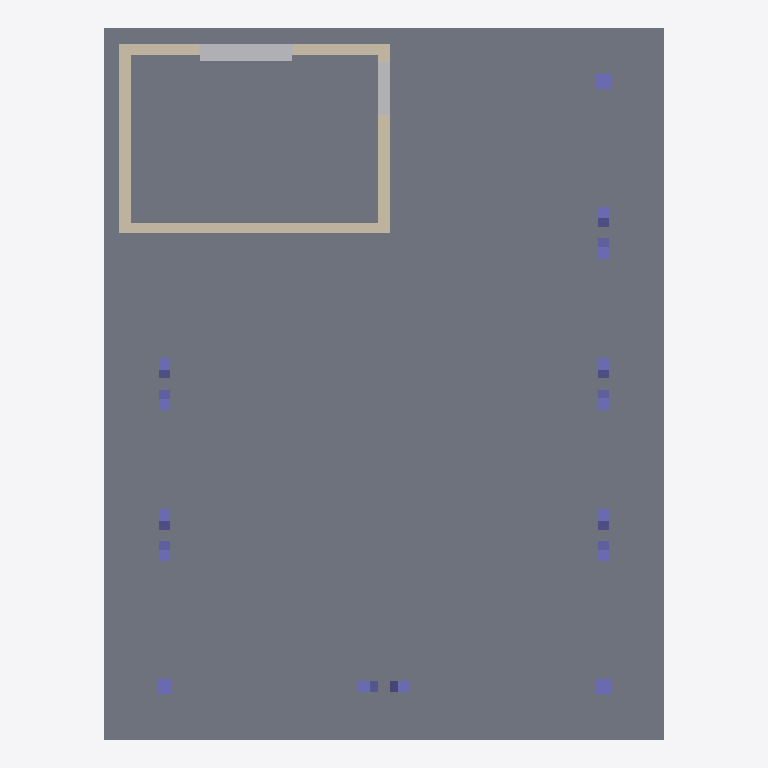
Plan cut of the same IFC building model at storey 'Unknown' (level 0.00 m, cut at 1.40 m), seen from above with north up, elements coloured by IFC class: 15 columns (violet), 4 walls (beige), 2 other elements (light grey), 1 slab (grey). Cut surfaces are drawn darker.
Extent 14.8 m × 18.8 m × 8.6 m (x, y, z). Storeys (1): Unknown at 0.00 m. Elements (57): 19 IfcColumn, 12 IfcSlab, 10 IfcBeam, 8 IfcVoidingFeature, 8 IfcWall.

HEADER;
FILE_DESCRIPTION(('ViewDefinition [ReferenceView_V1.2]','ExchangeRequirement [Structural]','Option[Flat wide beams as plates:Off]','Option[Location by:Global]','Option[Locations from Organizer:On]','Option[Layer:Name]','Option[Object coloring:ByObjectClass]','Option[Export All:On]','Option[Export Pours:Off]'),'2;1');
FILE_NAME('TW-v1.ifc','2024-02-15T14:44:00',(''),(''),'Tekla Structures Educational 2023','IFC Export Version Mar 13 2023','');
FILE_SCHEMA(('IFC4'));
ENDSEC;
DATA;
#29=IFCPROJECT('3dkWmrnvrAYuIgERCiq0kT',$,'Trimble',$,$,$,$,(#28),#22);
#31=IFCSITE('1aw8xYW8n0qhnLQXryCQui',$,'Unknown',$,$,#30,$,$,.ELEMENT.,$,$,$,$,$);
#34=IFCBUILDING('0vpQ7RfNP8N8IQl17trWYb',$,'Unknown',$,$,#33,$,$,.ELEMENT.,$,$,$);
#37=IFCBUILDINGSTOREY('26PM9dFpf0yh5K0HX48Yhu',$,'Unknown',$,$,#36,$,$,.ELEMENT.,0.0);
#751=IFCSLAB('3c4Ey_D99EwwQdgtZ7vujs',$,'Bodenplatte:STB 300:2521502','PL300',$,#742,#750,'Concrete_Undefined',.NOTDEFINED.);
#877=IFCWALL('3oveCFvU5BVROMOtmhb6el',$,'Basiswand:STB 250:2520182','4700*250',$,#870,#876,'Concrete_Undefined',.NOTDEFINED.);
#794=IFCWALL('0YcVdJHQj85OiiTEkRnjNA',$,'Basiswand:STB 300:2520185','4700*300',$,#787,#793,'Concrete_Undefined',.NOTDEFINED.);
#818=IFCWALL('3eFmeFleDBj8zi9W5KFdFo',$,'Basiswand:STB 300:2520184','4700*300',$,#804,#817,'Concrete_Undefined',.NOTDEFINED.);
#849=IFCWALL('2MdTWs1Rv00fD7KMP$QqiW',$,'Basiswand:STB 300:2520183','4700*300',$,#839,#848,'Concrete_Undefined',.NOTDEFINED.);
#836=IFCVOIDINGFEATURE('0hzdm8R4T0mOg2sEtiZ2gk',$,'Void-Basiswand:STB 300:2520184','8f97f399-0d51-4fb5-b174-033f1a986c3a',$,#827,#835,'(?)',.HOLE.);
#867=IFCVOIDINGFEATURE('1dsdCij69ALuGjdu88CEAM',$,'Void-Basiswand:STB 300:2520183','1400*2225',$,#860,#866,'(?)',.HOLE.);
#713=IFCCOLUMN('0NtrEzddP859A77K8II1VT',$,'STB Stütze - rechteckig:STB 300 x 300:2523413','c9668402-fd04-4d59-8a4e-43e23c387043',$,#681,#712,'Concrete_Undefined',.COLUMN.);
#942=IFCCOLUMN('1xeluus9bBJ9YC6sgoA0Cx',$,'STB Stütze - rechteckig:STB 300 x 300:2519786','f61048c1-b527-47ef-90b1-87e9684f4a72',$,#681,#941,'Concrete_Undefined',$);
#995=IFCCOLUMN('28I8$edyfEeQc_8MQ166Nx',$,'STB Stütze - rechteckig:STB 300 x 300:2519650','13341a62-1a9b-4e99-9665-c4eb2236637e',$,#681,#994,'Concrete_Undefined',.COLUMN.);
#61=IFCCOLUMN('3iENKWgi9A2PmPzh89eSv2',$,'STB Stütze - rechteckig:STB 400 x 400:2521492','400*400',$,#40,#60,'Concrete_Undefined',.COLUMN.);
#86=IFCCOLUMN('1OjOzH5vf9th7m6ACPB3dG',$,'STB Stütze - rechteckig:STB 400 x 400:2521453','400*400',$,#81,#85,'Concrete_Undefined',.COLUMN.);
#94=IFCCOLUMN('3cEe0uSgr1VBLkaQJil8gU',$,'STB Stütze - rechteckig:STB 400 x 400:2520640','400*400',$,#89,#93,'Concrete_Undefined',.COLUMN.);
#696=IFCCOLUMN('18Ho$_GLn9kxW6FaR3lkT1',$,'STB Stütze - rechteckig:STB 300 x 300:2523414','c05d2f9e-8000-4f23-91ad-e80b82706226',$,#681,#695,'Concrete_Undefined',.COLUMN.);
#770=IFCCOLUMN('1Ii4hEYSv1XOpIBJvVe30G',$,'STB Stütze - rechteckig:STB 300 x 300:2521085','e289eab4-4d4e-4597-944c-a7c364be65ff',$,#681,#769,'Concrete_Undefined',.COLUMN.);
#781=IFCCOLUMN('0JkoFlZfb2MA7TTnqPxsso',$,'STB Stütze - rechteckig:STB 300 x 300:2521084','c65aac05-1e42-4098-8f6d-9e42b6cbeac5',$,#681,#780,'Concrete_Undefined',.COLUMN.);
#917=IFCCOLUMN('3FWpftWdf3XQHYHwoXj9ea',$,'STB Stütze - rechteckig:STB 300 x 300:2519807','beb715cb-a1f7-47c6-8281-b95b82ef6de2',$,#681,#916,'Concrete_Undefined',.COLUMN.);
#927=IFCCOLUMN('234W7jWWL1AwLtuG6LliVQ',$,'STB Stütze - rechteckig:STB 300 x 300:2519806','6d14c00a-b0fd-4cfc-9895-26f803427d5d',$,#681,#926,'Concrete_Undefined',.COLUMN.);
#950=IFCCOLUMN('1M$hkKBKj6XOIw7aRxjHCx',$,'STB Stütze - rechteckig:STB 300 x 300:2519785','542ba770-186d-4b8d-b2a2-99f75f616e00',$,#681,#949,'Concrete_Undefined',$);
#965=IFCCOLUMN('2bVc$bVej0Cug$LFEFuDdV',$,'STB Stütze - rechteckig:STB 300 x 300:2519765','94a4e19f-d282-483a-b083-f9266a57e650',$,#681,#964,'Concrete_Undefined',.COLUMN.);
#973=IFCCOLUMN('3jox8EBhj5tBp4UQyCVUuG',$,'STB Stütze - rechteckig:STB 300 x 300:2519764','70ba184d-e061-4444-b362-527bddaa96e8',$,#681,#972,'Concrete_Undefined',.COLUMN.);
#1003=IFCCOLUMN('3MmwTDJpf53fNF71SxRUzR',$,'STB Stütze - rechteckig:STB 300 x 300:2519551','a94f65b2-160f-4327-8f79-f9d58567b267',$,#681,#1002,'Concrete_Undefined',.COLUMN.);
ENDSEC;